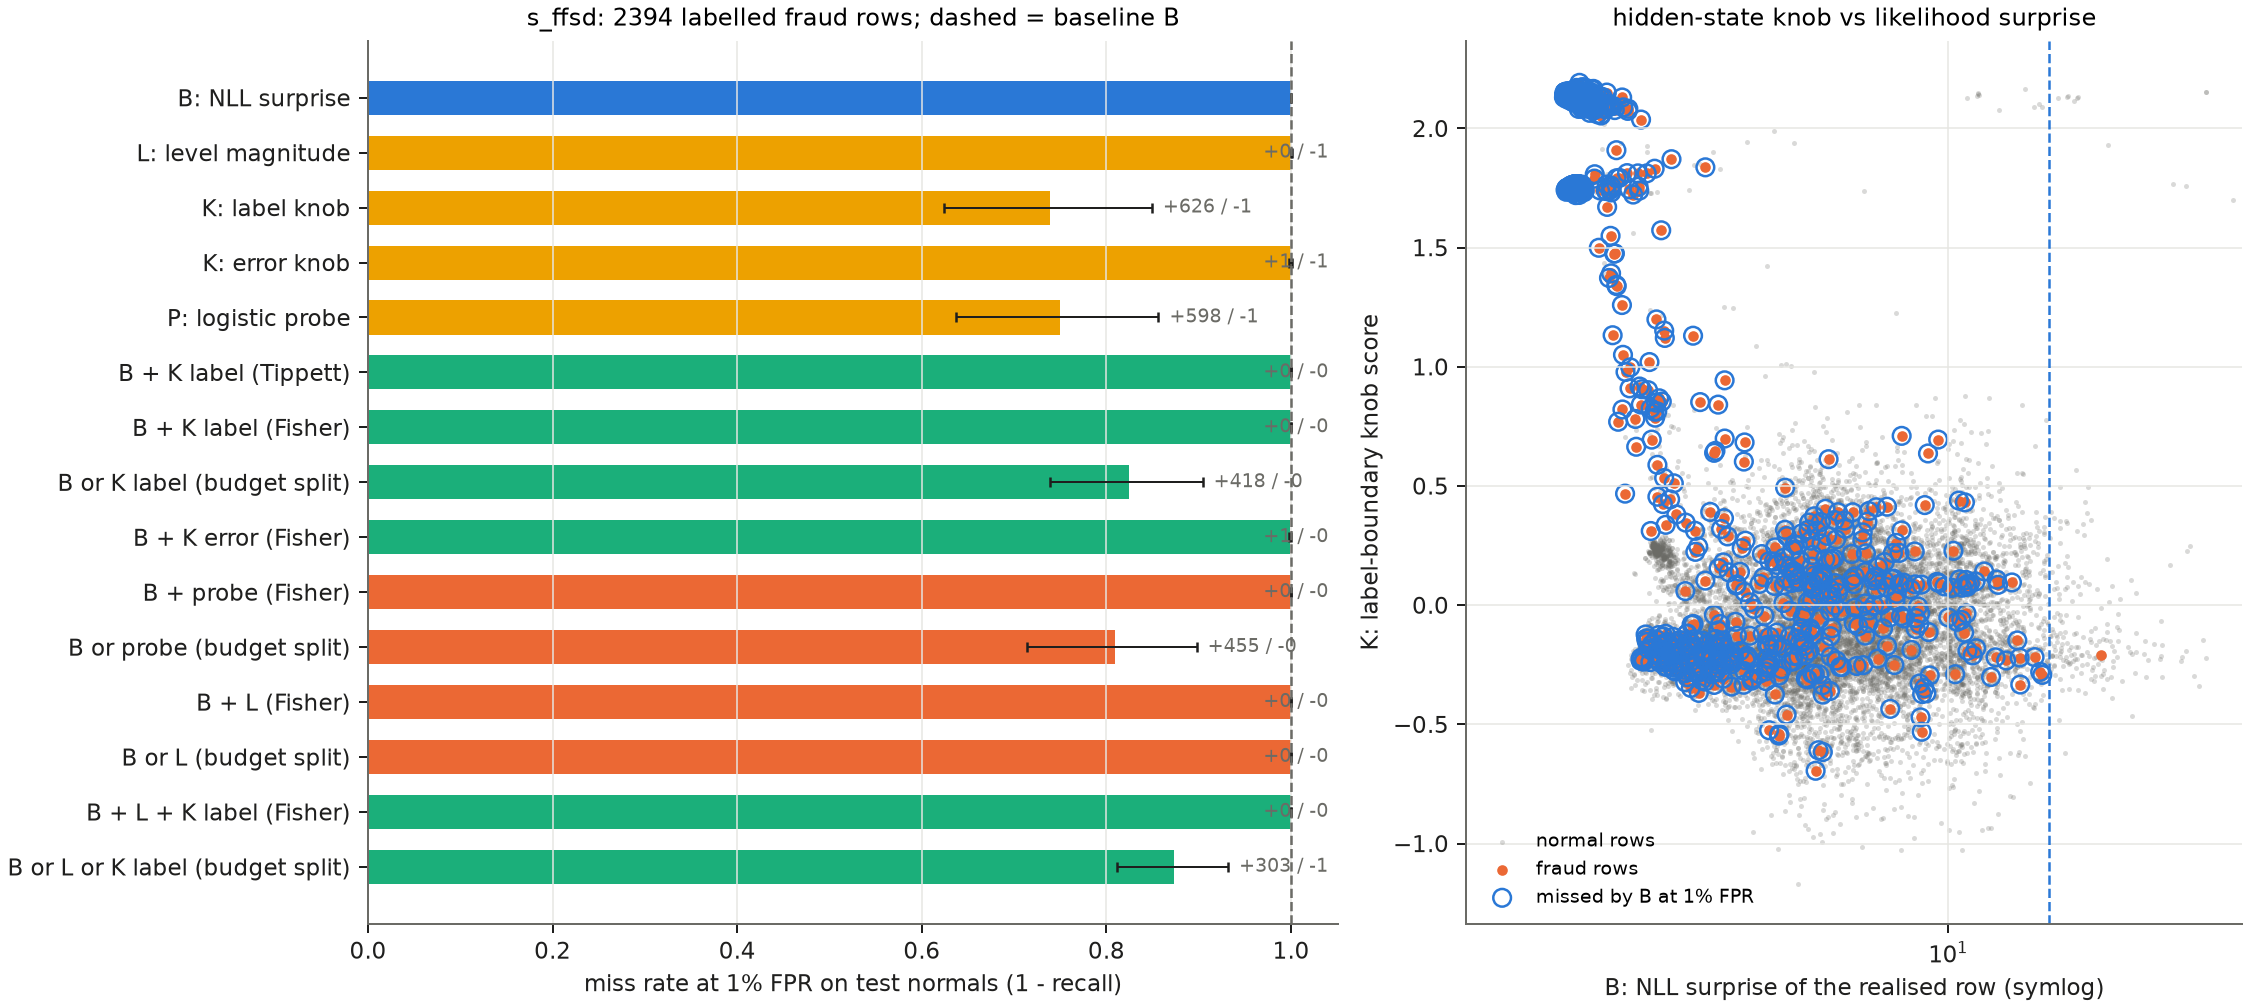

The data file committed next to this chart (first rows):
arm, ap, auroc, fpr, recall_1pct_fpr, miss_rate_1pct_fpr, recall_subtle_relative, recall_subtle_intrinsic, recall_obvious_intrinsic, deploy_alarm_rate, deploy_recall, deploy_recall_subtle_intrinsic, recall_diff_vs_B, ci_low, ci_high, units, pumps_gained_vs_B, pumps_lost_vs_B, p_mcnemar
B_nll_surprise, 0.2373, 0.1054, 0.01009, 0.0004177, 0.9996, 0.0, 0.00346, 0.0, 0.07039, 0.01211, 0.05882, 0.0, 0.0, 0.0, 50, 0, 0, 1.0
L_level_magnitude, 0.6731, 0.7658, 0.01009, 0.0, 1.0, 0.0, 0.0, 0.0, 0.01461, 0.001253, 0.0, -0.0004177, -0.001256, 0.0, 50, 0, 1, 1.0
K_error_knob, 0.2796, 0.2937, 0.01009, 0.0004177, 0.9996, 0.0004179, 0.00346, 0.0, 0.003984, 0.0, 0.0, 0.0, -0.001253, 0.00125, 50, 1, 1, 1.0
K_label_knob, 0.8879, 0.9022, 0.01009, 0.2615, 0.7385, 0.2616, 0.0, 0.2974, 0.02444, 0.8262, 0.02076, 0.2611, 0.1504, 0.3751, 50, 626, 1, 2.255185954696851e-186
P_label_logistic, 0.8865, 0.8974, 0.01009, 0.2498, 0.7502, 0.2499, 0.0, 0.2841, 0.06428, 0.8342, 0.03114, 0.2494, 0.1433, 0.3629, 50, 598, 1, 5.783807676246922e-178
P_label_cnn, 0.8161, 0.8365, 0.01009, 0.5343, 0.4657, 0.5345, 0.00346, 0.6071, 0.2045, 0.8062, 0.03114, 0.5338, 0.3962, 0.6642, 50, 1279, 1, 0.0
B+K_label [tippett], 0.7432, 0.8681, 0.01009, 0.0004177, 0.9996, 0.0, 0.00346, 0.0, 0.08552, 0.8367, 0.0692, 0.0, 0.0, 0.0, 50, 0, 0, 1.0
B+K_label [fisher], 0.725, 0.8641, 0.01009, 0.0004177, 0.9996, 0.0, 0.00346, 0.0, 0.07649, 0.8229, 0.04844, 0.0, 0.0, 0.0, 50, 0, 0, 1.0
B+K_error [tippett], 0.2549, 0.1793, 0.01009, 0.0004177, 0.9996, 0.0, 0.00346, 0.0, 0.06667, 0.01044, 0.04844, 0.0, 0.0, 0.0, 50, 0, 0, 1.0
B+K_error [fisher], 0.2454, 0.1401, 0.01009, 0.0008354, 0.9992, 0.0004179, 0.00346, 0.0004751, 0.05684, 0.008772, 0.04152, 0.0004177, 0.0, 0.001256, 50, 1, 0, 1.0
B+P_logistic [tippett], 0.7515, 0.8682, 0.01009, 0.0004177, 0.9996, 0.0, 0.00346, 0.0, 0.1214, 0.8442, 0.07958, 0.0, 0.0, 0.0, 50, 0, 0, 1.0
B+P_logistic [fisher], 0.7338, 0.8627, 0.01009, 0.0004177, 0.9996, 0.0, 0.00346, 0.0, 0.07782, 0.8321, 0.0519, 0.0, 0.0, 0.0, 50, 0, 0, 1.0
B+P_cnn [tippett], 0.6804, 0.8016, 0.01009, 0.0004177, 0.9996, 0.0, 0.00346, 0.0, 0.2645, 0.7803, 0.07958, 0.0, 0.0, 0.0, 50, 0, 0, 1.0
B+P_cnn [fisher], 0.662, 0.7925, 0.01009, 0.0004177, 0.9996, 0.0, 0.00346, 0.0, 0.123, 0.5447, 0.04498, 0.0, 0.0, 0.0, 50, 0, 0, 1.0
L+K_label [tippett], 0.8592, 0.895, 0.01009, 0.2022, 0.7978, 0.2023, 0.0, 0.2299, 0.02948, 0.8154, 0.01038, 0.2018, 0.1107, 0.2996, 50, 484, 1, 9.73012384258987e-144
L+K_label [fisher], 0.8655, 0.9028, 0.01009, 0.2026, 0.7974, 0.2027, 0.0, 0.2304, 0.02603, 0.8108, 0.01038, 0.2022, 0.1115, 0.2996, 50, 485, 1, 4.875072336770851e-144
B+L [tippett], 0.6014, 0.6795, 0.01009, 0.0004177, 0.9996, 0.0, 0.00346, 0.0, 0.07092, 0.01128, 0.04844, 0.0, 0.0, 0.0, 50, 0, 0, 1.0
B+L [fisher], 0.4703, 0.6357, 0.01009, 0.0004177, 0.9996, 0.0, 0.00346, 0.0, 0.06348, 0.007101, 0.02768, 0.0, 0.0, 0.0, 50, 0, 0, 1.0
B+L+K_label [tippett], 0.7332, 0.8647, 0.01009, 0.0004177, 0.9996, 0.0, 0.00346, 0.0, 0.0749, 0.8221, 0.04498, 0.0, 0.0, 0.0, 50, 0, 0, 1.0
B+L+K_label [fisher], 0.6938, 0.855, 0.01009, 0.0004177, 0.9996, 0.0, 0.00346, 0.0, 0.05631, 0.008772, 0.02768, 0.0, 0.0, 0.0, 50, 0, 0, 1.0
B+K_label [or@a/2], , , 0.009827, 0.175, 0.825, 0.1747, 0.00346, 0.1986, 0.009827, 0.175, 0.00346, 0.1746, 0.09541, 0.2608, 50, 418, 0, 2.9545531576914354e-126
B+K_error [or@a/2], , , 0.009827, 0.0004177, 0.9996, 0.0, 0.00346, 0.0, 0.009827, 0.0004177, 0.00346, 0.0, 0.0, 0.0, 50, 0, 0, 1.0
B+P_logistic [or@a/2], , , 0.009827, 0.1905, 0.8095, 0.1901, 0.00346, 0.2162, 0.009827, 0.1905, 0.00346, 0.1901, 0.1019, 0.2858, 50, 455, 0, 2.1497203544214684e-137
B+P_cnn [or@a/2], , , 0.01009, 0.5075, 0.4925, 0.5073, 0.00346, 0.5767, 0.01009, 0.5075, 0.00346, 0.5071, 0.3739, 0.6333, 50, 1214, 0, 0.0
L+K_label [or@a/2], , , 0.009827, 0.1746, 0.8254, 0.1747, 0.0, 0.1986, 0.009827, 0.1746, 0.0, 0.1742, 0.09458, 0.2604, 50, 418, 1, 6.2045616311520144e-124
B+L [or@a/2], , , 0.009827, 0.0004177, 0.9996, 0.0, 0.00346, 0.0, 0.009827, 0.0004177, 0.00346, 0.0, 0.0, 0.0, 50, 0, 0, 1.0
B+L+K_label [or@a/3], , , 0.01009, 0.1266, 0.8734, 0.1266, 0.0, 0.1439, 0.01009, 0.1266, 0.0, 0.1261, 0.06784, 0.1883, 50, 303, 1, 1.8715918836447582e-89
